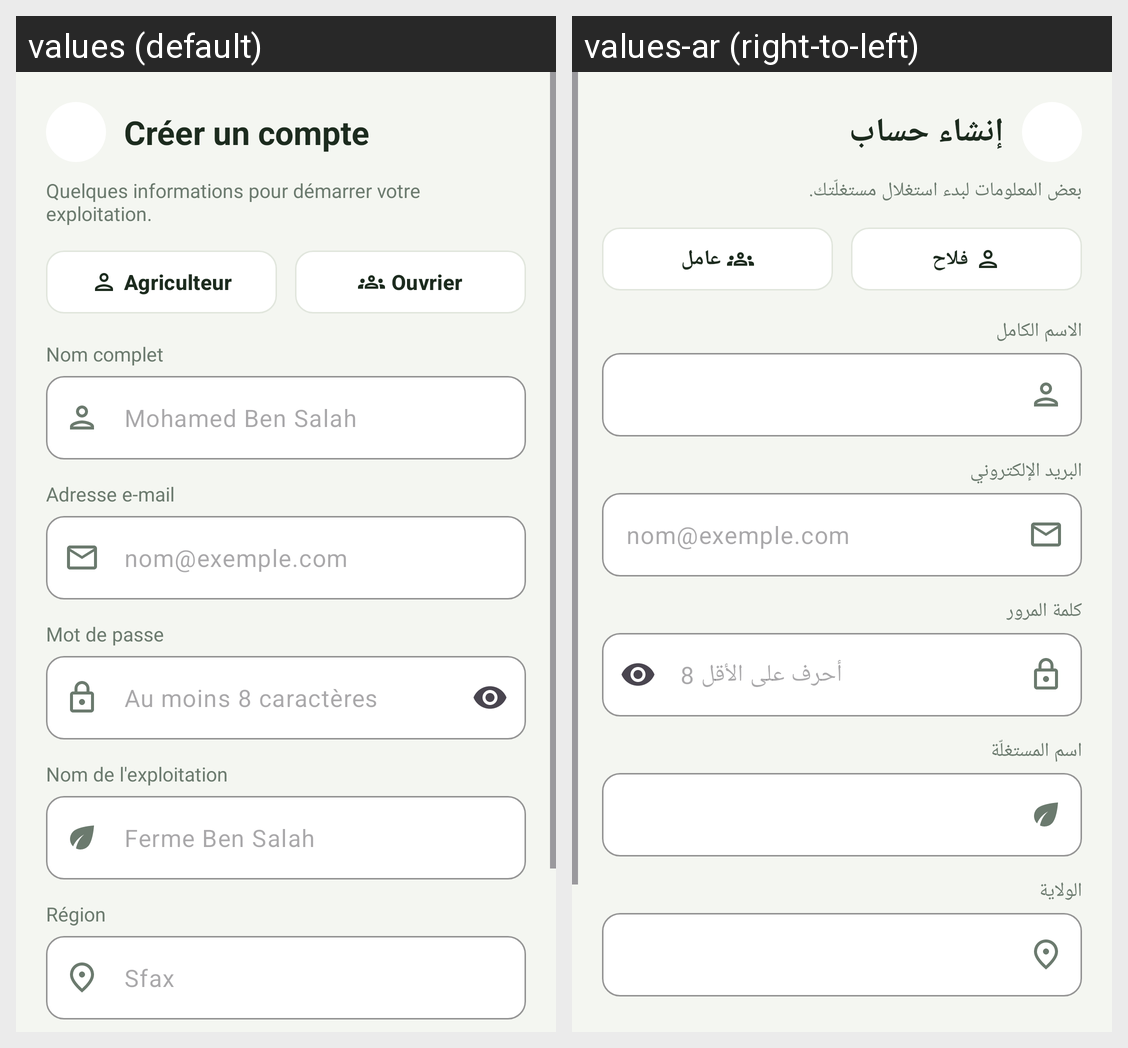

The Android screen above is rendered under two locales of the same app. Produce the string resources it draws, with the default and per-locale values.
Android screen res/layout/activity_register.xml rendered under 2 locales, left to right: values (default), values-ar (right-to-left). Device: Nexus 5 (rendered at 1080×1920; each locale shown at half size, 540×960, under a caption strip naming it); theme Theme.AgriSmart.
Strings drawn on this screen, with the default value and each locale's value (text and hints the layout hard-codes, and strings that could not be matched under every locale, appear in the picture but are not listed):

register_title
  values: Créer un compte
  values-ar: إنشاء حساب

register_subtitle
  values: Quelques informations pour démarrer votre exploitation.
  values-ar: بعض المعلومات لبدء استغلال مستغلّتك.

role_farmer
  values: Agriculteur
  values-ar: فلاح

role_worker
  values: Ouvrier
  values-ar: عامل

label_full_name
  values: Nom complet
  values-ar: الاسم الكامل

label_email
  values: Adresse e-mail
  values-ar: البريد الإلكتروني

hint_email
  values: nom@exemple.com
  values-ar: nom@exemple.com

label_password
  values: Mot de passe
  values-ar: كلمة المرور

hint_password_new
  values: Au moins 8 caractères
  values-ar: 8 أحرف على الأقل

label_farm_name
  values: Nom de l'exploitation
  values-ar: اسم المستغلّة

label_region
  values: Région
  values-ar: الولاية
